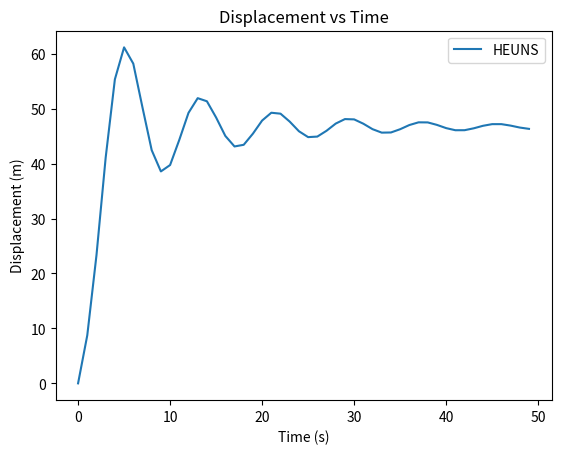
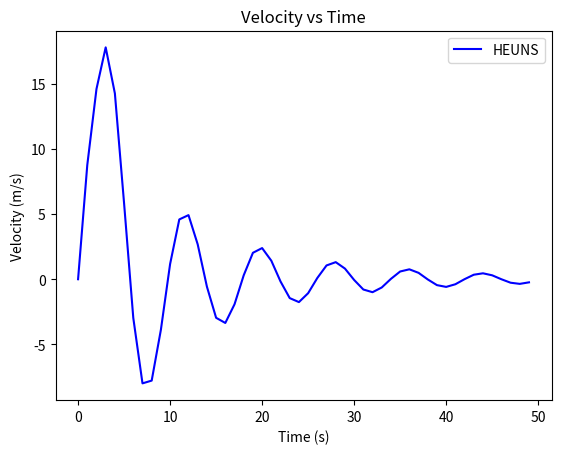

Source code (Python) for these figures, in order:
from math import *
import numpy as np
import time
import matplotlib.pyplot as plt

def iterationCmpltCallbackFunc(currentval): # if you want to do something after each iteration completes
    global dist
    dist = np.append(dist, [dist[-1]  + currentval])


def func(t, v):
    ''' 
    Solve for dy/dt = func(x,y) here y = v, x = t
    '''
    global dist
    m = 68.1
    cd = 1.5
    L = 30
    g = 9.81
    k = 40
    gamma = 8
    if dist[-1] <= L:
        return g - np.sign(v)*cd*(v**2)/m
    else:
        return g - np.sign(v)*cd*(v**2)/m - (k/m)*(dist[-1] - L) - (gamma/m)*v


def heunsODE(t, foo, y0,h, iterationCallback):
    v = np.zeros(t.size)
    v[0] = y0
    for i in range(1, t.size):
        y_i = v[i-1] + h*foo(t[i-1],v[i-1])
        v[i] = v[i-1] + (foo(t[i-1],v[i-1]) + foo(t[i],y_i))*(h/2.0)
        iterationCallback(v[i]*h)
    return t, v


if __name__ == "__main__":
    '''
    Let us solve the terminal velocity equation!
    '''


    dist = np.array([0])
    legend = []
    h = 1
    x = np.arange(0.0, 50.0, h)
    y = np.zeros(x.size)
    
    timeStart = time.time()
    x, y = heunsODE(x, func, y0 = 0, h = h, iterationCallback = iterationCmpltCallbackFunc)
    
    print("HEUNS METHOD: ",time.time() - timeStart,' s' )
    legend.append('HEUNS')
    plt.figure(1)
    plt.plot(x,dist)
    plt.xlabel('Time (s)')
    plt.ylabel('Displacement (m)')
    plt.title('Displacement vs Time')
    plt.legend(legend)
    
    
    plt.figure(2)
    plt.plot(x,y,'b-')
    plt.xlabel('Time (s)')
    plt.ylabel('Velocity (m/s)')
    plt.title('Velocity vs Time')
    plt.legend(legend)
    
    plt.show()
